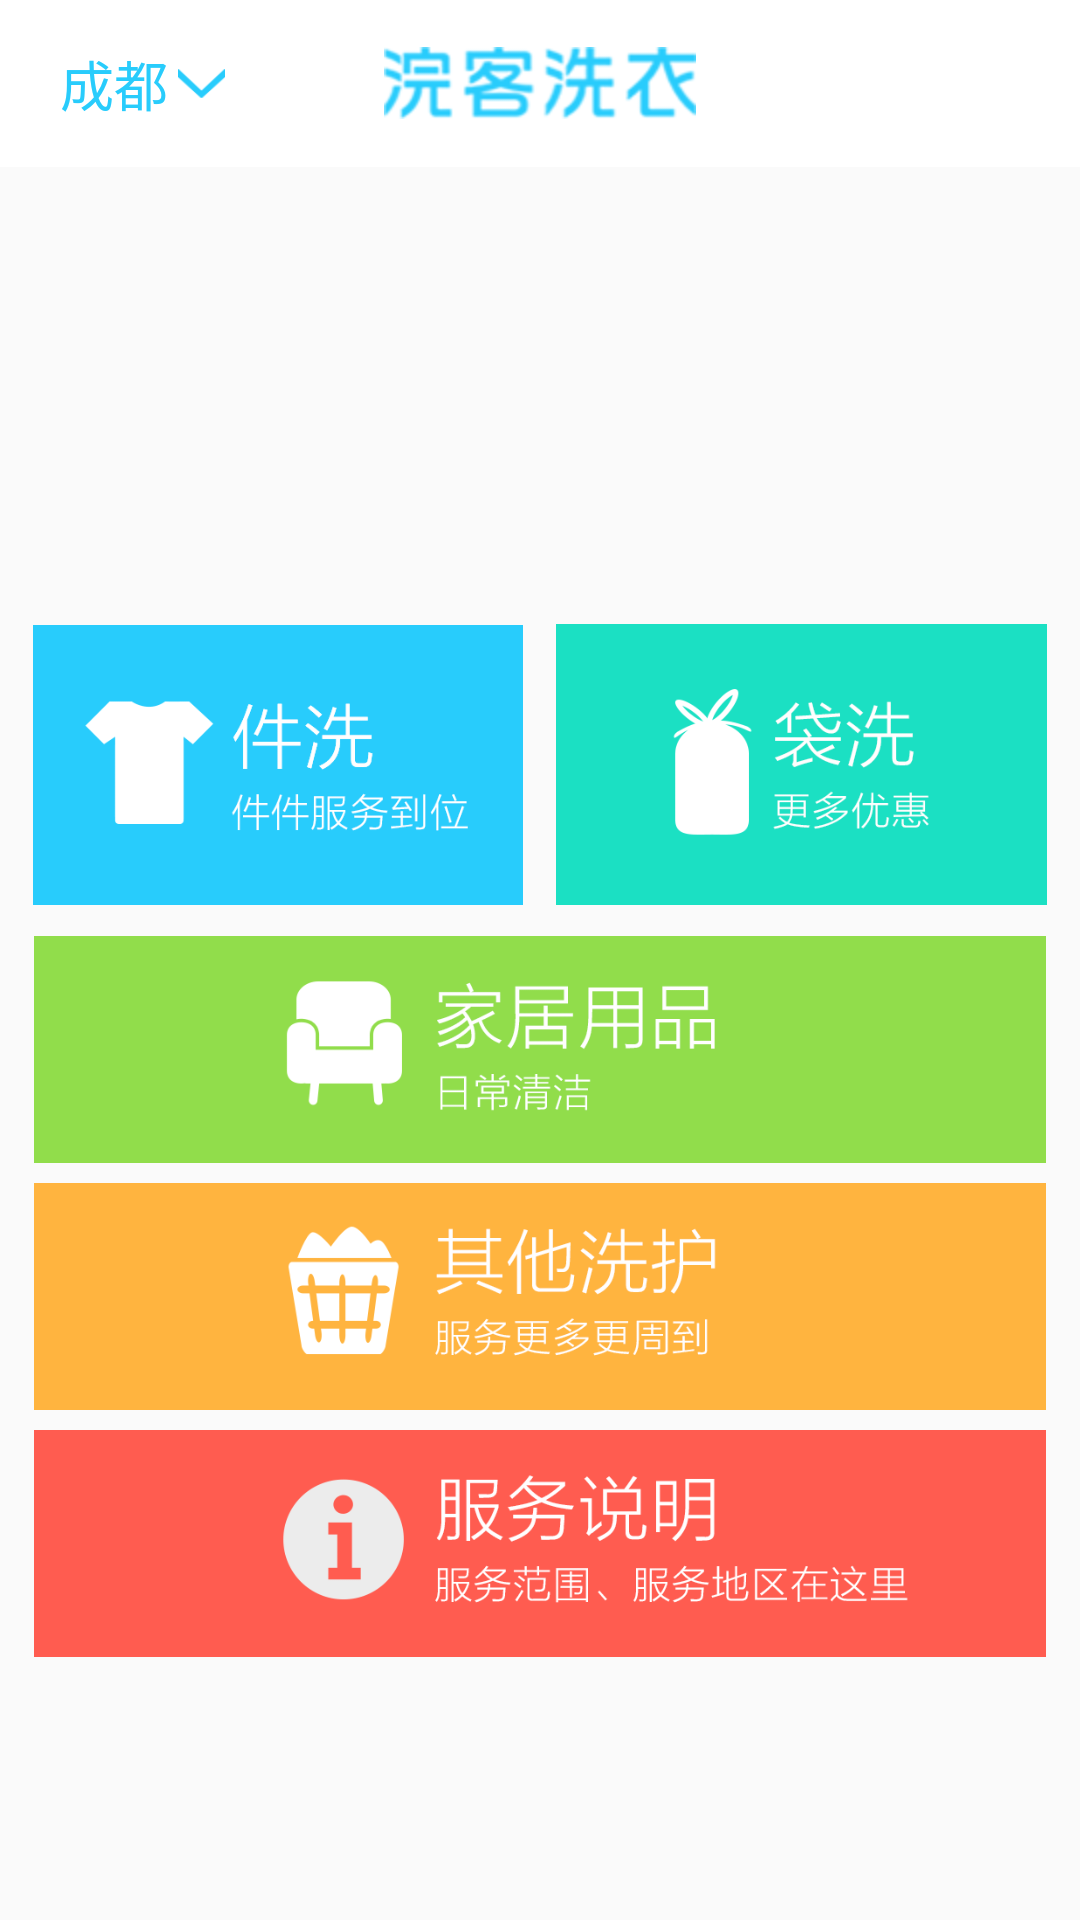

This screen was rendered from an Android layout file. Write that file and the resources it references.
<!-- AndroidManifest.xml: application theme AppTheme -->
<!-- res/layout/fragment_home.xml -->
<LinearLayout xmlns:android="http://schemas.android.com/apk/res/android"
    xmlns:tools="http://schemas.android.com/tools"
    android:layout_width="match_parent"
    android:layout_height="match_parent"
    android:orientation="vertical"
    tools:context="com.guan.o2o.fragment.HomeFragment">

    <include
        android:id="@+id/layout_title"
        layout="@layout/layout_home_title">
    </include>

    <FrameLayout
        android:layout_width="fill_parent"
        android:layout_height="@dimen/DIMEN_260PX">

        <android.support.v4.view.ViewPager
            android:id="@+id/viewpager"
            android:layout_width="fill_parent"
            android:layout_height="fill_parent" />

        <LinearLayout
            android:id="@+id/llyt_dots"
            android:layout_width="wrap_content"
            android:layout_height="wrap_content"
            android:layout_gravity="end"
            android:layout_marginEnd="@dimen/DIMEN_24PX"
            android:layout_marginTop="@dimen/DIMEN_216PX"
            android:orientation="horizontal">

        </LinearLayout>

    </FrameLayout>

    <LinearLayout
        android:layout_width="fill_parent"
        android:layout_height="wrap_content"
        android:layout_marginTop="@dimen/DIMEN_8PX"
        android:orientation="horizontal">

        <ImageView
            android:id="@+id/iv_a_wash"
            android:layout_width="@dimen/DIMEN_0PX"
            android:layout_height="@dimen/DIMEN_182PX"
            android:layout_marginStart="@dimen/DIMEN_20PX"
            android:layout_weight="1"
            android:src="@mipmap/ic_a_wash" />

        <ImageView
            android:id="@+id/iv_bag_wash"
            android:layout_width="@dimen/DIMEN_0PX"
            android:layout_height="@dimen/DIMEN_182PX"
            android:layout_marginStart="@dimen/DIMEN_20PX"
            android:layout_marginEnd="@dimen/DIMEN_20PX"
            android:layout_weight="1"
            android:src="@mipmap/ic_bag_wash" />

    </LinearLayout>

    <ImageView
        android:id="@+id/iv_home_ariticles"
        style="@style/imageview_home"
        android:src="@mipmap/ic_home_articles" />

    <ImageView
        android:id="@+id/iv_other_wash"
        style="@style/imageview_home"
        android:src="@mipmap/ic_other_wash" />

    <ImageView
        android:id="@+id/iv_service_note"
        style="@style/imageview_home"
        android:src="@mipmap/ic_service_note" />

</LinearLayout>
<!-- res/layout/layout_home_title.xml (included above) -->
<?xml version="1.0" encoding="utf-8"?>
<RelativeLayout xmlns:android="http://schemas.android.com/apk/res/android"
    android:id="@+id/rllyt_home_title"
    android:layout_width="match_parent"
    android:layout_height="@dimen/DIMEN_100PX"
    android:background="@color/white">

    <TextView
        android:id="@+id/tv_city"
        android:layout_width="wrap_content"
        android:layout_height="wrap_content"
        android:layout_alignParentLeft="true"
        android:layout_centerVertical="true"
        android:layout_marginLeft="@dimen/DIMEN_36PX"
        android:text="@string/city"
        android:textColor="@color/main_blue"
        android:textSize="@dimen/TEXT_SIZE_18SP" />

    <ImageView
        android:id="@+id/iv_below"
        android:layout_width="@dimen/DIMEN_28PX"
        android:layout_height="@dimen/DIMEN_28PX"
        android:layout_centerVertical="true"
        android:layout_marginLeft="@dimen/DIMEN_6PX"
        android:layout_toRightOf="@id/tv_city"
        android:src="@drawable/bg_below_selector" />

    <ImageView
        android:layout_width="wrap_content"
        android:layout_height="wrap_content"
        android:layout_centerInParent="true"
        android:background="@mipmap/ic_title_home" />

</RelativeLayout>
<!-- resources referenced by this layout -->
<resources>
  <color name="main_blue">#28ccfc</color>
  <color name="white">#ffffff</color>
  <dimen name="DIMEN_0PX">0dp</dimen>
  <dimen name="DIMEN_100PX">55.55555dp</dimen>
  <dimen name="DIMEN_182PX">101.1111dp</dimen>
  <dimen name="DIMEN_20PX">11.11111dp</dimen>
  <dimen name="DIMEN_216PX">120dp</dimen>
  <dimen name="DIMEN_24PX">13.33333dp</dimen>
  <dimen name="DIMEN_260PX">144.4444dp</dimen>
  <dimen name="DIMEN_28PX">15.55556dp</dimen>
  <dimen name="DIMEN_36PX">20dp</dimen>
  <dimen name="DIMEN_6PX">3.333333dp</dimen>
  <dimen name="DIMEN_8PX">4.444444dp</dimen>
  <dimen name="TEXT_SIZE_18SP">18sp</dimen>
  <!-- drawable bg_below_selector (drawable) -->
  <?xml version="1.0" encoding="utf-8"?>
  <selector xmlns:android="http://schemas.android.com/apk/res/android">
      <item android:drawable="@mipmap/ic_below" android:state_focused="true" android:state_pressed="false" />
      <item android:drawable="@mipmap/ic_below_p" android:state_focused="true" android:state_pressed="true" />
      <item android:drawable="@mipmap/ic_below_p" android:state_focused="false" android:state_pressed="true" />
      <item android:drawable="@mipmap/ic_below" />
  </selector>
  <!-- mipmap ic_a_wash: png bitmap (mipmap-hdpi, 5662 bytes) -->
  <!-- mipmap ic_bag_wash: png bitmap (mipmap-hdpi, 7018 bytes) -->
  <!-- mipmap ic_home_articles: png bitmap (mipmap-hdpi, 6134 bytes) -->
  <!-- mipmap ic_other_wash: png bitmap (mipmap-hdpi, 8570 bytes) -->
  <!-- mipmap ic_service_note: png bitmap (mipmap-hdpi, 9642 bytes) -->
  <!-- mipmap ic_title_home: png bitmap (mipmap-hdpi, 5292 bytes) -->
  <string name="city">成都</string>
  <style name="imageview_home">
          <item name="android:layout_width">fill_parent</item>
          <item name="android:layout_height">@dimen/DIMEN_136PX</item>
          <item name="android:layout_alignParentRight">true</item>
          <item name="android:layout_marginLeft">@dimen/DIMEN_20PX</item>
          <item name="android:layout_marginRight">@dimen/DIMEN_20PX</item>
          <item name="android:layout_marginTop">@dimen/DIMEN_12PX</item>
      </style>
  <style name="AppTheme" parent="Theme.AppCompat.Light.DarkActionBar">
          
      </style>
  <dimen name="DIMEN_136PX">75.55556dp</dimen>
  <dimen name="DIMEN_12PX">6.666667dp</dimen>
</resources>
